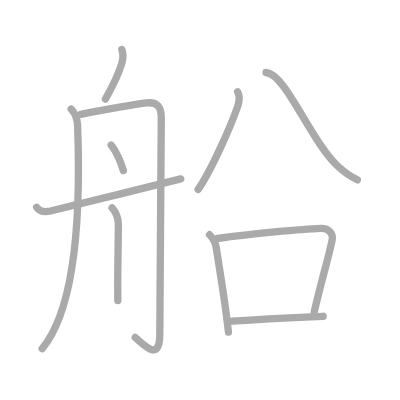
t = 0.00 s
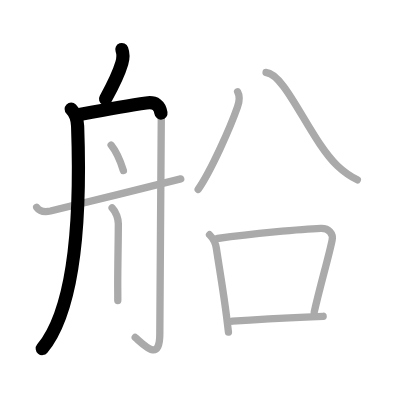
t = 2.25 s
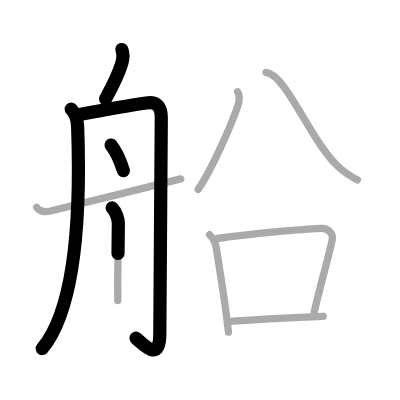
t = 4.50 s
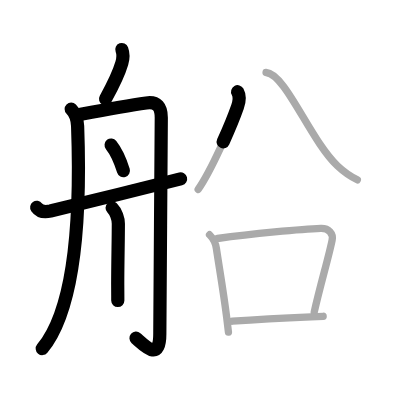
t = 6.50 s
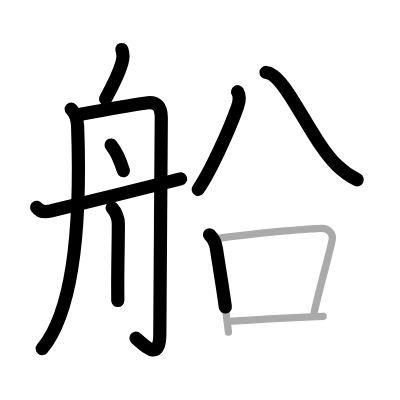
t = 8.75 s
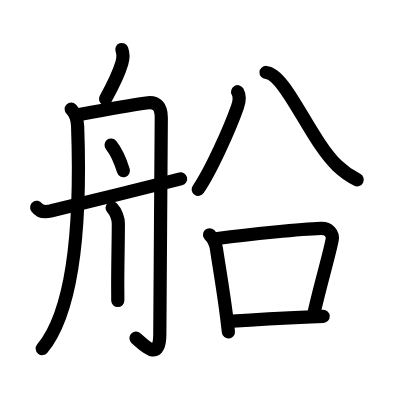
t = 11.00 s

The animated SVG that drew these frames (rendered in a browser with its animation timeline set to each time). Animation: 11 SMIL elements (animate=11); one cycle of 11.00 s.

<?xml version="1.0" standalone="no"?>
<!DOCTYPE svg PUBLIC "-//W3C//DTD SVG 1.1//EN"   "http://www.w3.org/Graphics/SVG/1.1/DTD/svg11.dtd">
<svg width="400px" height="400px"  version="1.1" xmlns="http://www.w3.org/2000/svg">
  <defs>
    <marker id="Triangle" viewBox="0 0 10 10" refX="0" refY="5" markerUnits="strokeWidth" markerWidth="3" style="stroke-opacity:0%;fill:#aaaaaa;" markerHeight="2" orient="auto">
      <path d="M 0 0 L 10 5 L 0 10 z" />
    </marker>
    
    <marker id="Arrow" viewBox="0 0 10 10" refX="5" refY="5" markerUnits="strokeWidth" markerWidth="1.8" style="stroke-opacity:0%;fill:#770000;" markerHeight="2" orient="auto">
      <path d="M 0 4 L 6 4 L 4 1 L 10 5 L 4 9 L 6 6 L 0 6 z" />
        <circle cx="5" cy="5" r="5" />
      </marker>
    
    <marker id="TriangleRed" viewBox="0 0 10 10" refX="0" refY="5" markerUnits="strokeWidth" markerWidth="3" style="stroke-opacity:0%;fill:#CC0000;" markerHeight="2" orient="auto">
      <path d="M 0 0 L 10 5 L 0 10 z" />
    </marker>
    
    <marker id="ArrowRed" viewBox="0 0 10 10" refX="5" refY="5" markerUnits="strokeWidth" markerWidth="1.8" style="stroke-opacity:0%;fill:#CC0000;" markerHeight="2" orient="auto">
      <path d="M 0 4 L 6 4 L 4 1 L 10 5 L 4 9 L 6 6 L 0 6 z" />
        <circle cx="5" cy="5" r="5" />
      </marker>
    
  </defs>
  
  <path style="fill:#ffffff; fill-opacity:100%; fill-rule:evenodd; stroke-width:0;" d="M 0 0 L 400px 0 L 400px 400px L 0 400px L 0 0" />

  <g transform="scale(3.6697247706422 3.6697247706422)">
<path style="fill:none; fill-opacity:0%; fill-rule:evenodd; stroke:#aaaaaa; stroke-opacity:100%; stroke-width: 1.5pt; stroke-linejoin:round; stroke-linecap:round;" d="M33.2 13.5c0.42 1.12 0.44 2.21 0 3.72c-0.96 3.28-2.46 6.16-4.46 9.78"></path>
<path style="fill:none; fill-opacity:0%; fill-rule:evenodd; stroke:#aaaaaa; stroke-opacity:100%; stroke-width: 1.5pt; stroke-linejoin:round; stroke-linecap:round;" d="M19.4 29.72c1.19 1.19 1.69 3 1.75 4.59C22.5 71.5 17.5 87.75 11.5 95"></path>
<path style="fill:none; fill-opacity:0%; fill-rule:evenodd; stroke:#aaaaaa; stroke-opacity:100%; stroke-width: 1.5pt; stroke-linejoin:round; stroke-linecap:round;" d="M22.02 31.15c4.96-0.93 14.89-2.67 17.83-3.09c3.02-0.44 4.1 1.19 4.1 4c0 2.22-0.4 55.71-0.4 58.89c0 7.8-4.05 3.3-6.7 1.02"></path>
<path style="fill:none; fill-opacity:0%; fill-rule:evenodd; stroke:#aaaaaa; stroke-opacity:100%; stroke-width: 1.5pt; stroke-linejoin:round; stroke-linecap:round;" d="M30.28 39.52C32.25 42 33 44.5 33.62 46.49"></path>
<path style="fill:none; fill-opacity:0%; fill-rule:evenodd; stroke:#aaaaaa; stroke-opacity:100%; stroke-width: 1.5pt; stroke-linejoin:round; stroke-linecap:round;" d="M30.55 56.64c1.09 1.09 1.7 3.04 1.7 4.31c0 4.3-0.17 10.67-0.17 16.55c0 1.75 0.02 3 0.02 4.41"></path>
<path style="fill:none; fill-opacity:0%; fill-rule:evenodd; stroke:#aaaaaa; stroke-opacity:100%; stroke-width: 1.5pt; stroke-linejoin:round; stroke-linecap:round;" d="M10 56.5c0.88 1.25 2.35 1.31 3.75 1s28.5-7 35.5-8.75"></path>
<path style="fill:none; fill-opacity:0%; fill-rule:evenodd; stroke:#aaaaaa; stroke-opacity:100%; stroke-width: 1.5pt; stroke-linejoin:round; stroke-linecap:round;" d="M64.75 25c0.62 1.12 0.5 2.62-0.03 4.13c-1.89 5.41-7.1 17.24-10.72 22.49"></path>
<path style="fill:none; fill-opacity:0%; fill-rule:evenodd; stroke:#aaaaaa; stroke-opacity:100%; stroke-width: 1.5pt; stroke-linejoin:round; stroke-linecap:round;" d="M72.5 19.75c5.37 0.38 12 18.38 19.46 25.45c2.12 2.01 3.66 2.93 5.41 3.8"></path>
<path style="fill:none; fill-opacity:0%; fill-rule:evenodd; stroke:#aaaaaa; stroke-opacity:100%; stroke-width: 1.5pt; stroke-linejoin:round; stroke-linecap:round;" d="M57.1 63.97c1.09 1.09 1.66 2.35 1.86 3.72c0.91 6.06 1.91 11.61 2.8 18.73c0.17 1.39 0.34 2.76 0.49 4.07"></path>
<path style="fill:none; fill-opacity:0%; fill-rule:evenodd; stroke:#aaaaaa; stroke-opacity:100%; stroke-width: 1.5pt; stroke-linejoin:round; stroke-linecap:round;" d="M59.25 64.99c9.25-1.24 22.91-2.59 28.18-2.76c2.15-0.07 3.45 1.4 3.07 3.22c-0.96 4.71-3.25 12.3-4.87 19.58"></path>
<path style="fill:none; fill-opacity:0%; fill-rule:evenodd; stroke:#aaaaaa; stroke-opacity:100%; stroke-width: 1.5pt; stroke-linejoin:round; stroke-linecap:round;" d="M63.33 87.53c7.3-0.53 13.64-0.86 21.43-1.2c1.09-0.05 2.19-0.09 3.3-0.14"></path>

<path style="fill:none; fill-opacity:0%; fill-rule:evenodd; stroke:#000000; stroke-opacity:100%; stroke-width: 2.7pt; stroke-linejoin:round; stroke-linecap:round;" d="M33.2 13.5c0.42 1.12 0.44 2.21 0 3.72c-0.96 3.28-2.46 6.16-4.46 9.78" pathLength="100" stroke-dashoffset="100" stroke-dasharray="100 105"><animate id="dashAnim1" attributeName="stroke-dashoffset" from="100" to="0" dur="1s" calcMode="linear" fill="freeze"/></path>
<path style="fill:none; fill-opacity:0%; fill-rule:evenodd; stroke:#000000; stroke-opacity:100%; stroke-width: 2.7pt; stroke-linejoin:round; stroke-linecap:round;" d="M19.4 29.72c1.19 1.19 1.69 3 1.75 4.59C22.5 71.5 17.5 87.75 11.5 95" pathLength="100" stroke-dashoffset="100" stroke-dasharray="100 105"><animate id="dashAnim2" attributeName="stroke-dashoffset" from="100" to="0" dur="1s" calcMode="linear" begin="dashAnim1.end" fill="freeze"/></path>
<path style="fill:none; fill-opacity:0%; fill-rule:evenodd; stroke:#000000; stroke-opacity:100%; stroke-width: 2.7pt; stroke-linejoin:round; stroke-linecap:round;" d="M22.02 31.15c4.96-0.93 14.89-2.67 17.83-3.09c3.02-0.44 4.1 1.19 4.1 4c0 2.22-0.4 55.71-0.4 58.89c0 7.8-4.05 3.3-6.7 1.02" pathLength="100" stroke-dashoffset="100" stroke-dasharray="100 105"><animate id="dashAnim3" attributeName="stroke-dashoffset" from="100" to="0" dur="1s" calcMode="linear" begin="dashAnim2.end" fill="freeze"/></path>
<path style="fill:none; fill-opacity:0%; fill-rule:evenodd; stroke:#000000; stroke-opacity:100%; stroke-width: 2.7pt; stroke-linejoin:round; stroke-linecap:round;" d="M30.28 39.52C32.25 42 33 44.5 33.62 46.49" pathLength="100" stroke-dashoffset="100" stroke-dasharray="100 105"><animate id="dashAnim4" attributeName="stroke-dashoffset" from="100" to="0" dur="1s" calcMode="linear" begin="dashAnim3.end" fill="freeze"/></path>
<path style="fill:none; fill-opacity:0%; fill-rule:evenodd; stroke:#000000; stroke-opacity:100%; stroke-width: 2.7pt; stroke-linejoin:round; stroke-linecap:round;" d="M30.55 56.64c1.09 1.09 1.7 3.04 1.7 4.31c0 4.3-0.17 10.67-0.17 16.55c0 1.75 0.02 3 0.02 4.41" pathLength="100" stroke-dashoffset="100" stroke-dasharray="100 105"><animate id="dashAnim5" attributeName="stroke-dashoffset" from="100" to="0" dur="1s" calcMode="linear" begin="dashAnim4.end" fill="freeze"/></path>
<path style="fill:none; fill-opacity:0%; fill-rule:evenodd; stroke:#000000; stroke-opacity:100%; stroke-width: 2.7pt; stroke-linejoin:round; stroke-linecap:round;" d="M10 56.5c0.88 1.25 2.35 1.31 3.75 1s28.5-7 35.5-8.75" pathLength="100" stroke-dashoffset="100" stroke-dasharray="100 105"><animate id="dashAnim6" attributeName="stroke-dashoffset" from="100" to="0" dur="1s" calcMode="linear" begin="dashAnim5.end" fill="freeze"/></path>
<path style="fill:none; fill-opacity:0%; fill-rule:evenodd; stroke:#000000; stroke-opacity:100%; stroke-width: 2.7pt; stroke-linejoin:round; stroke-linecap:round;" d="M64.75 25c0.62 1.12 0.5 2.62-0.03 4.13c-1.89 5.41-7.1 17.24-10.72 22.49" pathLength="100" stroke-dashoffset="100" stroke-dasharray="100 105"><animate id="dashAnim7" attributeName="stroke-dashoffset" from="100" to="0" dur="1s" calcMode="linear" begin="dashAnim6.end" fill="freeze"/></path>
<path style="fill:none; fill-opacity:0%; fill-rule:evenodd; stroke:#000000; stroke-opacity:100%; stroke-width: 2.7pt; stroke-linejoin:round; stroke-linecap:round;" d="M72.5 19.75c5.37 0.38 12 18.38 19.46 25.45c2.12 2.01 3.66 2.93 5.41 3.8" pathLength="100" stroke-dashoffset="100" stroke-dasharray="100 105"><animate id="dashAnim8" attributeName="stroke-dashoffset" from="100" to="0" dur="1s" calcMode="linear" begin="dashAnim7.end" fill="freeze"/></path>
<path style="fill:none; fill-opacity:0%; fill-rule:evenodd; stroke:#000000; stroke-opacity:100%; stroke-width: 2.7pt; stroke-linejoin:round; stroke-linecap:round;" d="M57.1 63.97c1.09 1.09 1.66 2.35 1.86 3.72c0.91 6.06 1.91 11.61 2.8 18.73c0.17 1.39 0.34 2.76 0.49 4.07" pathLength="100" stroke-dashoffset="100" stroke-dasharray="100 105"><animate id="dashAnim9" attributeName="stroke-dashoffset" from="100" to="0" dur="1s" calcMode="linear" begin="dashAnim8.end" fill="freeze"/></path>
<path style="fill:none; fill-opacity:0%; fill-rule:evenodd; stroke:#000000; stroke-opacity:100%; stroke-width: 2.7pt; stroke-linejoin:round; stroke-linecap:round;" d="M59.25 64.99c9.25-1.24 22.91-2.59 28.18-2.76c2.15-0.07 3.45 1.4 3.07 3.22c-0.96 4.71-3.25 12.3-4.87 19.58" pathLength="100" stroke-dashoffset="100" stroke-dasharray="100 105"><animate id="dashAnim10" attributeName="stroke-dashoffset" from="100" to="0" dur="1s" calcMode="linear" begin="dashAnim9.end" fill="freeze"/></path>
<path style="fill:none; fill-opacity:0%; fill-rule:evenodd; stroke:#000000; stroke-opacity:100%; stroke-width: 2.7pt; stroke-linejoin:round; stroke-linecap:round;" d="M63.33 87.53c7.3-0.53 13.64-0.86 21.43-1.2c1.09-0.05 2.19-0.09 3.3-0.14" pathLength="100" stroke-dashoffset="100" stroke-dasharray="100 105"><animate id="dashAnim11" attributeName="stroke-dashoffset" from="100" to="0" dur="1s" calcMode="linear" begin="dashAnim10.end" fill="freeze"/></path>

</g>

</svg>  
          
